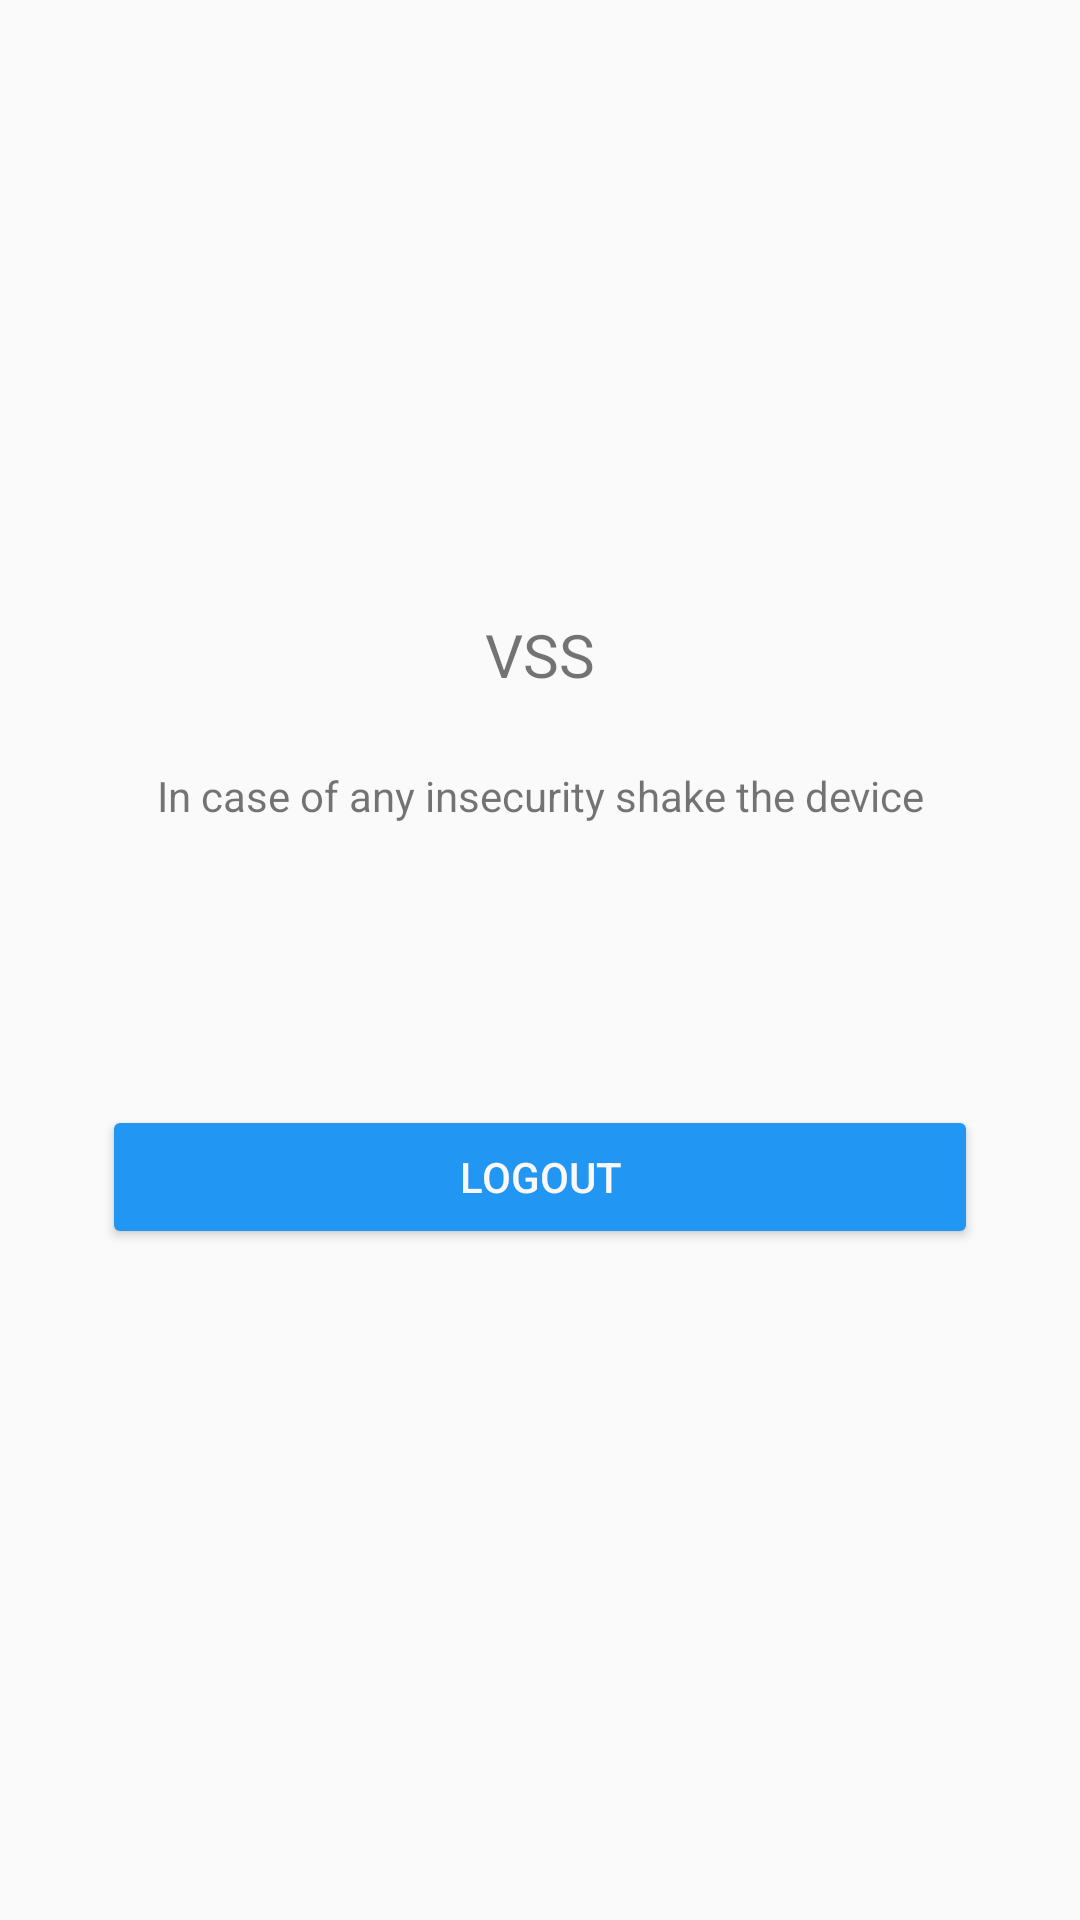

This screen was rendered from an Android layout file. Write that file and the resources it references.
<!-- AndroidManifest.xml: application theme AppTheme -->
<!-- res/layout/activity_main.xml -->
<?xml version="1.0" encoding="utf-8"?>
<ScrollView
    xmlns:android="http://schemas.android.com/apk/res/android"
    android:layout_width="fill_parent"
    android:layout_height="fill_parent"
    android:id="@+id/scrollview"
    android:fitsSystemWindows="true">

    <LinearLayout
        android:orientation="vertical"
        android:layout_width="match_parent"
        android:layout_height="wrap_content"
        android:paddingTop="5dp"
        android:paddingLeft="24dp"
        android:paddingRight="24dp"
        android:layout_marginLeft="10dp"
        android:layout_marginRight="10dp"
        android:layout_gravity="center"
        >
        <TextView android:id="@+id/dd"
            android:layout_width="fill_parent"
            android:layout_height="wrap_content"
            android:layout_marginBottom="24dp"
            android:text="VSS"
            android:gravity="center"
            android:textSize="20dip"/>

        <TextView android:id="@+id/link_signup"
            android:layout_width="fill_parent"
            android:layout_height="wrap_content"
            android:layout_marginBottom="24dp"
            android:text="In case of any insecurity shake the device"
            android:gravity="center"
            android:textSize="14dip"/>

        <TextView android:id="@+id/shake"
            android:layout_width="fill_parent"
            android:layout_height="wrap_content"
            android:layout_marginBottom="24dp"
            android:gravity="center"
            android:textSize="16dip"/>
        <Button
            android:id="@+id/logout_button"
            android:layout_width="fill_parent"
            android:layout_height="wrap_content"
            android:layout_marginTop="24dp"
            android:layout_marginBottom="24dp"
            android:padding="12dp"
            android:textColor="@color/accent"
            android:text="Logout"/>


    </LinearLayout>

</ScrollView>
<!-- resources referenced by this layout -->
<resources>
  <color name="accent">#FAF7F7</color>
  <style name="AppTheme" parent="Theme.AppCompat.Light.DarkActionBar">
          
          <item name="colorPrimary">@color/primary</item>
          <item name="colorPrimaryDark">@color/primary_dark</item>
          <item name="colorAccent">@color/accent</item>
  
          <item name="colorControlNormal">@color/primary_darker</item>
          <item name="colorControlActivated">@color/primary_dark</item>
          <item name="colorControlHighlight">@color/primary_dark</item>
          <item name="android:textColorHint">@color/oil</item>
  
          <item name="colorButtonNormal">@color/primary_darker</item>
      </style>
  <color name="primary">#37C6F5</color>
  <color name="primary_dark">#03A9F4</color>
  <color name="primary_darker">#2196F3</color>
  <color name="oil">#282626</color>
</resources>
